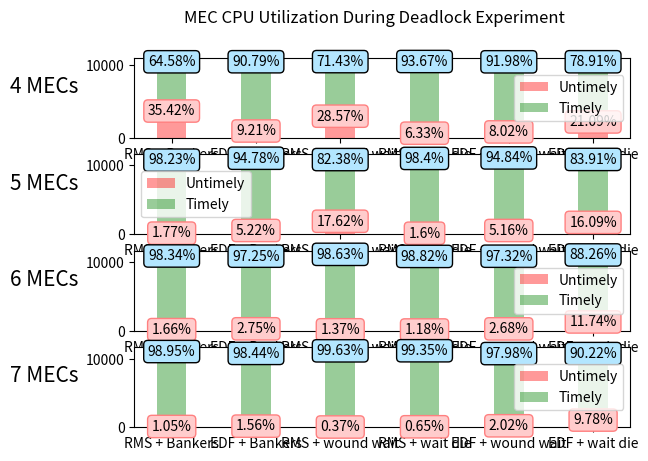

This chart was generated by the following Python code:
import matplotlib.pyplot as plt
import numpy as np
from textwrap import wrap

fig = plt.figure()
ax1 = fig.add_subplot(411)
ax2 = fig.add_subplot(412)
ax3 = fig.add_subplot(413)
ax4 = fig.add_subplot(414)
width = 0.35
title = {2}
time_av_t = {'_4_2': 6760,
             '_5_2': 10565,
             '_6_2': 10722,
             '_7_2': 10940,

             '_4_3': 9510,
             '_5_3': 10456,
             '_6_3': 10577,
             '_7_3': 10616,

             '_4_7': 7494,
             '_5_7': 8928,
             '_6_7': 10991,
             '_7_7': 11118,

             '_4_10': 9843,
             '_5_10': 10829,
             '_6_10': 10714,
             '_7_10': 11099,

             '_4_12': 9626,
             '_5_12': 10506,
             '_6_12': 10579,
             '_7_12': 10542,

             '_4_16': 8264,
             '_5_16': 9110,
             '_6_16': 9758,
             '_7_16': 9710, }

time_av_u = {
    '_4_2': 3708,
    '_5_2': 190,
    '_6_2': 181,
    '_7_2': 116,

    '_4_3': 965,
    '_5_3': 576,
    '_6_3': 299,
    '_7_3': 168,

    '_4_7': 2998,
    '_5_7': 1910,
    '_6_7': 153,
    '_7_7': 41,

    '_4_10': 665,
    '_5_10': 176,
    '_6_10': 128,
    '_7_10': 73,

    '_4_12': 839,
    '_5_12': 572,
    '_6_12': 291,
    '_7_12': 217,

    '_4_16': 2209,
    '_5_16': 1747,
    '_6_16': 1298,
    '_7_16': 1053
}


def percent(value, total):
    if value > 0:
        return round((value / total) * 100, 2)
    else:
        return 0


def histogram(timely, untimely, ax, no):
    ind = np.arange(len(timely))
    p1 = ax.bar(ind, untimely, width, color='r', alpha=0.4)
    p2 = ax.bar(ind, timely, width, color='g', bottom=untimely, alpha=0.4)
    ax.set_xticks(ind)
    ax.set_xticklabels(('RMS + Bankers',
                        'EDF + Bankers',
                        'RMS + wound wait',
                        'RMS + wait die',
                        'EDF + wound wait',
                        'EDF + wait die'))
    for i in timely:
        j = timely.index(i)
        total = i + untimely[j]
        ax.text(j, timely[j] + untimely[j], '{}%'.format(percent(i, total)), rotation=0,
                ha="center", va="center", bbox=dict(boxstyle="round", ec=(0., 0., 0.), fc=(0.7, 0.9, 1.), ))
        ax.text(j, untimely[j], '{}%'.format(percent(untimely[j], total)), rotation=0,
                ha="center", va="center", bbox=dict(boxstyle="round", ec=(1., 0.5, 0.5), fc=(1., 0.8, 0.8), ))
    ax.legend((p1[0], p2[0]), ('Untimely', 'Timely'))
    # ax.set_ylabel('\n'.join(wrap(f'Plot for {no} MECs', 8))).set_rotation(0)
    ax.set_ylabel('\n'.join(wrap(f'{no} MECs', 8)), rotation=0, fontsize=15, labelpad=30)


def format_data():
    t_data = {}
    u_data = {}
    _keys = list(time_av_t.keys())
    s4 = 0
    s5 = 1
    s6 = 2
    s7 = 3
    for i in range(len(_keys)):
        j = _keys[i]
        if i == s4:
            if 4 in t_data:
                t_data[4].append(time_av_t[j])
                u_data[4].append(time_av_u[j])
                s4 += 4
            else:
                t_data[4] = [time_av_t[j]]
                u_data[4] = [time_av_u[j]]
                s4 += 4
        elif i == s5:
            if 5 in t_data:
                t_data[5].append(time_av_t[j])
                u_data[5].append(time_av_u[j])
                s5 += 4
            else:
                t_data[5] = [time_av_t[j]]
                u_data[5] = [time_av_u[j]]
                s5 += 4
        elif i == s6:
            if 6 in t_data:
                t_data[6].append(time_av_t[j])
                u_data[6].append(time_av_u[j])
                s6 += 4
            else:
                t_data[6] = [time_av_t[j]]
                u_data[6] = [time_av_u[j]]
                s6 += 4
        elif i == s7:
            if 7 in t_data:
                t_data[7].append(time_av_t[j])
                u_data[7].append(time_av_u[j])
                s7 += 4
            else:
                t_data[7] = [time_av_t[j]]
                u_data[7] = [time_av_u[j]]
                s7 += 4

    return t_data, u_data


def plot_av_times():
    axes = {ax1: 4, ax2: 5, ax3: 6, ax4: 7}
    _data = format_data()
    # print(_data)
    for i in axes:
        histogram(_data[0][axes[i]], _data[1][axes[i]], i, axes[i])
    fig.suptitle('MEC CPU Utilization During Deadlock Experiment')
    plt.show()


plot_av_times()

